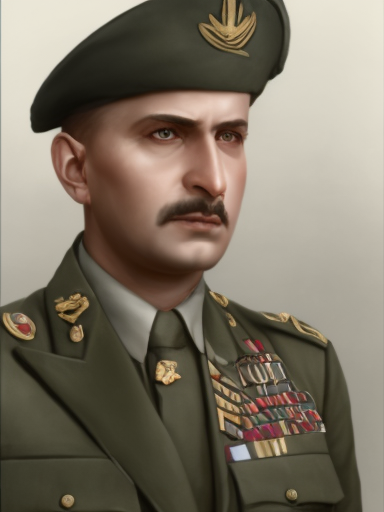
Generation parameters embedded in this image by AUTOMATIC1111 Stable Diffusion web UI or a fork of it (Forge, ...) (PNG 'parameters' text chunk):
male, matte painting, sharp focus, hoi4_vanilla_portrait_style, military uniform, indian
Steps: 20, Sampler: Euler, CFG scale: 7, Seed: 4075113718, Size: 384x512, Model hash: 9b8aa544, Batch size: 8, Batch pos: 5